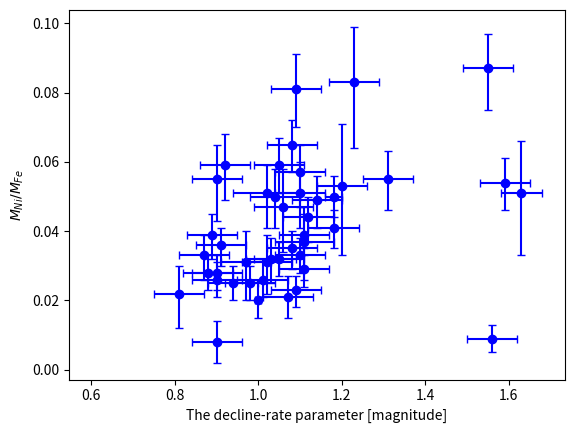
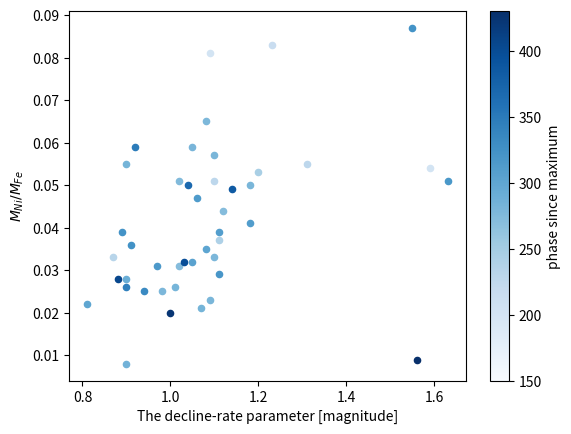
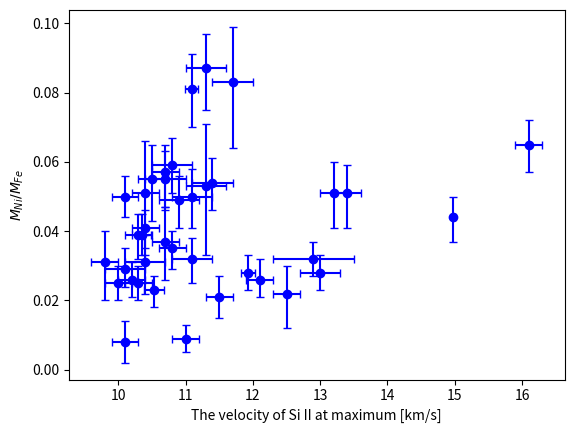
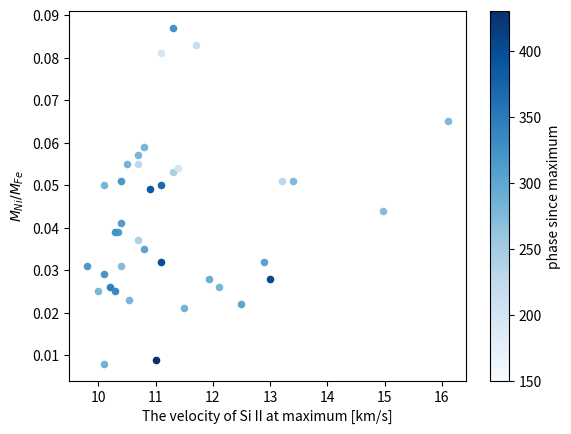

These charts were generated, in order, by the following Python code: (Note: this script raises an exception after producing the figures.)
import numpy as np
import matplotlib.pyplot as plt
from scipy.optimize import curve_fit

cm = plt.cm.get_cmap('Blues')

def rdata(filename, start):
	with open(filename,'r') as f:
		for i in range (start):
			line = f.readline()
		nametemp = []
		ptemp = []
		dtemp = []
		Udtemp = []
		rtemp = []
		Mtemp = []
		vdottemp = []
		Uvdottemp = []
		vSitemp = []
		UvSitemp = []
		vFetemp = []
		vNitemp = []
		wFetemp = []
		wNitemp   = []
		ratio_flux = []
		ratio_high = []
		a = line.split()
		while line:
			a = line.split()
			nametemp.append(a[1])
			ptemp.append(float(a[2]))
			dtemp.append(float(a[5]))
			Udtemp.append(float(a[6]))
			rtemp.append(float(a[15]))
			Mtemp.append(float(a[7]))
			vdottemp.append(float(a[8]))
			Uvdottemp.append(float(a[9]))
			vSitemp.append(float(a[10]))
			UvSitemp.append(float(a[11]))
			vFetemp.append(float(a[16]))
			vNitemp.append(float(a[17]))
			wFetemp.append(float(a[18]))
			wNitemp.append(float(a[19]))
			ratio_flux.append(float(a[20]))
			ratio_high.append(float(a[21]))
			line = f.readline()
	number = len(ptemp)
	return nametemp, ptemp, dtemp, Udtemp, rtemp, Mtemp, vdottemp, Uvdottemp, vSitemp, UvSitemp, vFetemp, vNitemp, wFetemp, wNitemp, ratio_flux, ratio_high, number

def rU(filename, start):
	with open(filename,'r') as f:
		for i in range (start):
			line = f.readline()
		UvFetemp = []
		UvNitemp = []
		UwFetemp = []
		UwNitemp   = []
		Uratio_flux = []
		Uratio_high = []
		a = line.split()
		while line:
			a = line.split()
			UvFetemp.append(float(a[4]))
			UvNitemp.append(float(a[6]))
			UwFetemp.append(float(a[3]))
			UwNitemp.append(float(a[5]))
			Uratio_flux.append(float(a[7]))
			Uratio_high.append(float(a[8]))
			line = f.readline()
	return UvFetemp, UvNitemp, UwFetemp, UwNitemp, Uratio_flux, Uratio_high

def f1(x,a,b):
	return a*x + b

def color(a):
	if a == 0:
		return 'r'
	else:
		return 'b'

def insert(xlist, pos, element):
	N = np.size(xlist)
	xlist.append(xlist[N-1])
	for i in range(N-1, pos, -1):
		xlist[i] = xlist[i-1]
	xlist[pos] = element

def classify(xlist, ylist, params0, relative_err):
	n = 0
	class_indice = []
	xlist0 = []
	xlist1 = []
	ylist0 = []
	ylist1 = []
	guess0 = [params0[0], params0[1]]
	guess1 = [params0[2], params0[3]]
	Slist = [0]
	N = np.size(xlist)
	for i in range(N):
		t0 = params0[0]*xlist[i]+params0[1]-ylist[i]
		t1 = params0[2]*xlist[i]+params0[3]-ylist[i]
		if np.abs(t0) < np.abs(t1):
			class_indice.append(0)
			xlist0.append(xlist[i])
			ylist0.append(ylist[i])
			Slist[0] += t0*t0
		else:
			class_indice.append(1)
			xlist1.append(xlist[i])
			ylist1.append(ylist[i])
			Slist[0] += t1*t1
	xp = np.linspace(8,17,10)
	plt.plot(xp, f1(xp,guess0[0],guess0[1]),c = 'r')
	plt.plot(xp, f1(xp,guess1[0],guess1[1]),c = 'b')
	for i in range(N):
		plt.scatter(xlist[i],ylist[i],c = color(class_indice[i]))
	plt.show()
	while(1):
		guess0, params_covariance_t0 = curve_fit(f1, xlist0, ylist0, guess0)
		guess1, params_covariance_t1 = curve_fit(f1, xlist1, ylist1, guess1)
		St = 0
		xlist0.clear()
		ylist0.clear()
		xlist1.clear()
		ylist1.clear()
		for i in range(N):
			t0 = guess0[0]*xlist[i]+guess0[1]-ylist[i]
			t1 = guess1[0]*xlist[i]+guess1[1]-ylist[i]
			if np.abs(t0) < np.abs(t1):
				class_indice[i] = 0
				xlist0.append(xlist[i])
				ylist0.append(ylist[i])
				St += t0*t0
			else:
				class_indice[i] = 1
				xlist1.append(xlist[i])
				ylist1.append(ylist[i])
				St += t1*t1
		Slist.append(St)
		plt.plot(xp, f1(xp,guess0[0],guess0[1]),c = 'r')
		plt.plot(xp, f1(xp,guess1[0],guess1[1]),c = 'b')
		for i in range(N):
			plt.scatter(xlist[i],ylist[i],c = color(class_indice[i]))
		plt.show()
		if np.abs(Slist[n] - St)/Slist[n] < relative_err:
			return [guess0[0], guess0[1], guess1[0], guess1[1]], class_indice, Slist
		else:
			n += 1

def classify_HN(xlist, ylist, params0, relative_err):
	n = 0
	N = np.size(xlist)
	class_indice = []
	HV_x = []
	HV_y = []
	NV_x = []
	NV_y = []
	Slist = [0]
	xp = np.linspace(8,17,10)
	for i in range(N):
		if xlist[i] > 12:
			class_indice.append(0)
			HV_x.append(xlist[i])
			HV_y.append(ylist[i])
		else:
			class_indice.append(1)
			NV_x.append(xlist[i])
			NV_y.append(ylist[i])
	params_HV, params_HV_covariance_t = curve_fit(f1, HV_x, HV_y, [1,0])
	while(1):
		params_NV, params_NV_covariance_t = curve_fit(f1, NV_x, NV_y, [1,0])
		St = 0
		HV_x.clear()
		HV_y.clear()
		NV_x.clear()
		NV_y.clear()
		for i in range(N):
			t0 = params_HV[0]*xlist[i]+params_HV[1]-ylist[i]
			t1 = params_NV[0]*xlist[i]+params_NV[1]-ylist[i]
			if np.abs(t0) < np.abs(t1):
				class_indice[i] = 0
				HV_x.append(xlist[i])
				HV_y.append(ylist[i])
				St += t0*t0
			else:
				class_indice[i] = 1
				NV_x.append(xlist[i])
				NV_y.append(ylist[i])
				St += t1*t1
		Slist.append(St)
		plt.plot(xp, f1(xp,params_HV[0],params_HV[1]),c = 'r')
		plt.plot(xp, f1(xp,params_NV[0],params_NV[1]),c = 'b')
		for i in range(N):
			plt.scatter(xlist[i],ylist[i],c = color(class_indice[i]))
		plt.show()
		if np.abs(Slist[n] - St)/St < relative_err:
			return [params_HV[0], params_HV[1], params_NV[0], params_NV[1]], class_indice, Slist
		else:
			n += 1

name = ['SN1990N', 'SN1991T','SN1993Z','SN1994ae','SN1995D','SN1996X','SN1998aq','SN1998bu','SN1999aa','SN2002bo','SN2002dj','SN2002er',
'SN2003cg','SN2003du','SN2003gs','SN2003hv','SN2003kf','SN2004eo','SN2005cf','SN2006X','SN2007af','SN2007le','SN2008Q',
'SN2009ig','SN2009le','SN2010ev','SN2010gp','SN2011at','SN2011by','SN2011ek','SN2011fe','SN2011im','SN2011iv',
'SN2012cg','SN2012fr','SN2012hr','SN2012ht','SN2013aa','SN2013cs','SN2013dy','SN2013gy','SN2014J',
'SN2015F','ASASSN-14jg']
'''
v_Fe = ['b', 'y', 'r', 'y', 'y', ''
]Silverman madea 17 21 
'''
v_SiII = [10.53, 9.8, 0, 11.1, 10.1, 11.3, 10.7, 10.8, 10.5, 13.2, 13.4, 11.7,
10.9,10.4,11.4,11.3,11.1,10.7,10.1,16.1,10.8,12.9,11.09,
13.0,0,14.98,0,0,10.35,0,10.4,0,10.4,
10.0,11.93,11.5,11.0,10.2,12.5,10.3,10.7,12.1,
10.1,10.30]

Uv_SiII = [0.15, 0.2, 0, 0.3, 0.2, 0.3, 0.2, 0.3, 0.2, 0.2, 0.2, 0.3,
0.3, 0.3, 0.3, 0.3, 0.3, 0.3, 0.3, 0.2, 0.2, 0.6, 0.10,
0.3, 0,0.02,0,0,0.14, 0,0.2, 0,0.2,
0.2, 0.1, 0.2, 0.2,0.2, 0.2, 0.2, 0.2, 0.2,
0.2, 0.2]

N = len(name)

delta = [1.09,0.97,0.87,1.04,0.90,1.20,1.11,1.05,0.90,1.10,1.02,1.23,
1.14,1.02,1.59,1.55,1.03,1.31,1.11,1.08,1.08,1.05,1.09,
0.88,0.91,1.12,1.10,0.92,1.11,1.00,1.18,1.06,1.63, 
0.98,0.90,1.07,1.56,0.90,0.81,0.94,1.10,1.01,
1.18,0.89]
Udelta = [0.06,0.06,0.06,0.06,0.06,0.06,0.07,0.06,0.06,0.06,0.08,0.06,
0.06,0.06,0.06,0.06,0.06,0.06,0.06,0.06,0.06,0.06,0.06,
0.06,0.06,0.06,0.06,0.06,0.06,0.007,0.06,0.07,0.05,
0.06,0.06,0.06,0.06,0.06,0.06,0.06,0.06,0.06,
0.02,0.06]

ratio = [0.023,0.031,0.033,0.050,0.008,0.053,0.037,0.059,0.055,0.051,0.051,0.083,
0.049,0.031,0.054,0.087,0.032,0.055,0.029,0.065,0.035,0.032,0.081,
0.028,0.036,0.044,0.033,0.059,0.039,0.020,0.041,0.047,0.051,
0.025,0.028,0.021,0.009,0.026,0.022,0.025,0.057,0.026,
0.050,0.039]
tUratio = [[0.005,0.011,0.007,0.009,0.006,0.020,0.011,0.008,0.012,0.010,0.010,0.019,
0.008,0.009,0.008,0.012,0.007,0.009,0.005,0.008,0.006,0.005,0.011,
0.005,0.006,0.007,0.005,0.010,0.006,0.005,0.006,0.013,0.018,
0.005,0.005,0.006,0.004,0.005,0.010,0.005,0.010,0.005,
0.006,0.007],
[0.004,0.009,0.006,0.008,0.006,0.018,0.010,0.008,0.010,0.009,0.008,0.016,
0.007,0.008,0.007,0.010,0.006,0.008,0.006,0.007,0.005,0.005,0.010,
0.005,0.005,0.006,0.005,0.009,0.006,0.006,0.005,0.011,0.015,
0.005,0.005,0.006,0.004,0.005,0.008,0.005,0.008,0.006,
0.006,0.006]]
Uratio = []
for i in range(N):
	Uratio.append([[tUratio[0][i]],[tUratio[1][i]]])
phase = [280,316,233,368,284.7,246,241.5,280.4,282.6,227.7,275,216,
385,272,201,323,397.3,228,319.6,277.6,301,304.7,201.1,
405,324,272,279,349,310,423,311,314,318,
279,290,283,433,344,300,333,280,282,
280,323]

plt.xlabel('The decline-rate parameter [magnitude]')
plt.ylabel('$M_{Ni}/M_{Fe}$')
for i in range(N):
	plt.errorbar(delta[i], ratio[i], xerr = Udelta[i],yerr = Uratio[i], capsize = 3, linestyle = '-', marker = 'o', c = 'b')
plt.scatter(0.6, 0.05, alpha = 0)
plt.legend(loc = 'upper left', frameon=False)
plt.show()
plt.xlabel('The decline-rate parameter [magnitude]')
plt.ylabel('$M_{Ni}/M_{Fe}$')
for i in range(N):
	plt.scatter(delta[i], ratio[i], c=phase[i], s = 20, vmin = 150, vmax = 430, cmap = cm)
plt.colorbar(label = 'phase since maximum')
plt.show()

plt.xlabel('The velocity of Si II at maximum [km/s]')
plt.ylabel('$M_{Ni}/M_{Fe}$')
for i in range(N):
	if v_SiII[i] != 0:
		plt.errorbar(v_SiII[i],ratio[i],xerr = Uv_SiII[i],yerr = Uratio[i], capsize = 3, marker = 'o', c = 'b')
plt.show()
plt.xlabel('The velocity of Si II at maximum [km/s]')
plt.ylabel('$M_{Ni}/M_{Fe}$')
for i in range(N):
	if v_SiII[i] != 0:
		plt.scatter(v_SiII[i], ratio[i], c=phase[i], s = 20, vmin = 150, vmax = 430, cmap = cm)
plt.colorbar(label = 'phase since maximum')
plt.show()

name1, phase1, delta1, Udelta1, ratio1, M_B1, vdot1, Uvdot1, vSi1, UvSi1, vFe1, vNi1, wFe1, wNi1, r_flux1, r_high1, number1 = rdata('result_data4+.txt',3)
name1.append('tail')
UvFe1, UvNi1, UwFe1, UwNi1, U_r_flux1, U_r_high1 = rU('Uncertenty4+.txt',3)

name2, phase2, delta2, Udelta2, ratio2, M_B2, vdot2, Uvdot2, vSi2, UvSi2, vFe2, vNi2, wFe2, wNi2, r_flux2, r_high2, number2 = rdata('result_data.txt',3)
name2.append('tail')
UvFe2, UvNi2, UwFe2, UwNi2, U_r_flux2, U_r_high2 = rU('Uncertenty.txt',3)

print(number1)

for i in range(number1-3):
	name1[i] = 'SN'+name1[i]
	name2[i] = 'SN'+name2[i]
	ratio1[i] = ratio1[i]*58/56
	ratio2[i] = ratio2[i]*58/56

j0 = 0
for i in range(N):
	for j in range(j0, number1, 1):
		if name[i] == name1[j]:
			plt.errorbar(ratio1[j], ratio[i], xerr = 0.5*ratio1[j], yerr = Uratio[i], capsize = 3, linestyle = '-', marker = 'o', c = 'b')
			j0 = j+1
			break
plt.xlabel('Improved Multi-Gaussian')
plt.ylabel('Synthetic')
plt.plot(np.linspace(0,np.max(ratio),10), np.linspace(0,np.max(ratio),10), c = 'grey', linestyle = '--')
plt.scatter(0.05, 0.05, label = '$M_{Ni}/M_{Fe}$', alpha = 0)
plt.legend(loc = 'upper left', frameon=False)
plt.show()

plt.xlabel('Improved Multi-Gaussian')
plt.ylabel('Multi-Gaussian')
jlist=[]
head = 0
n = 0
for i in range(1,number1+1):
	if name1[head] != name1[i]:
		if head + 1 != i:
			for j in range(head, i-1, 1):
				d_to_300_first = np.abs(phase1[j]-300)
				d_to_300_second = np.abs(phase1[j+1]-300)
				if d_to_300_first >= d_to_300_second:
					if j + 2 == i:
						head = j + 1
						break
				else:
					head = j
					break
		plt.errorbar(ratio1[head], ratio2[head], xerr = 0.5*ratio1[head], yerr = 0.5*ratio2[head], capsize = 3, linestyle = '-', marker = 'o', c = 'b')
		jlist.append(head)
		head = i
		n += 1
plt.plot(np.linspace(0,np.max(ratio1)*1.2,10), np.linspace(0,np.max(ratio1)*1.2,10), c = 'grey', linestyle = '-')
plt.scatter(0.05, 0.05, label = '$M_{Ni}/M_{Fe}$', alpha = 0)
plt.legend(loc = 'upper left', frameon=False)
plt.show()
print(np.size(jlist))
'''
plt.xlabel('Improved Multi-Gaussian')
plt.ylabel('Multi-Gaussian')
head = 0
n = 0
for i in range(1,number1):
	if name1[head] != name1[i]:
		if head + 1 != i:
			for j in range(head, i-1, 1):
				d_to_300_first = np.abs(phase1[j]-300)
				d_to_300_second = np.abs(phase1[j+1]-300)
				if d_to_300_first >= d_to_300_second:
					if j + 2 == i:
						head = j + 1
						break
				else:
					head = j
					break
		plt.errorbar(r_flux1[head], r_flux2[head], xerr = U_r_flux1[i], yerr = U_r_flux2[i], capsize = 3, linestyle = '-', marker = 'o', c = 'b')
		head = i
		n += 1
plt.plot(np.linspace(0,np.max(r_flux2)*1.2,10), np.linspace(0,np.max(r_flux2)*1.2,10), c = 'grey', linestyle = '-')
plt.scatter(0.05, 0.05, label = '$Flux_{Ni}/Flux_{Fe}$', alpha = 0)
plt.legend(loc = 'upper left', frameon=False)
plt.show()

plt.xlabel('Improved Multi-Gaussian')
plt.ylabel('Multi-Gaussian')
head = 0
n = 0
for i in range(1,number1):
	if name1[head] != name1[i]:
		if head + 1 != i:
			for j in range(head, i-1, 1):
				d_to_300_first = np.abs(phase1[j]-300)
				d_to_300_second = np.abs(phase1[j+1]-300)
				if d_to_300_first >= d_to_300_second:
					if j + 2 == i:
						head = j + 1
						break
				else:
					head = j
					break
		if n == 0:
			plt.errorbar(vNi1[head], vNi2[head], xerr = UvNi1[head], yerr = UvNi2[head], capsize = 3, linestyle = '-', marker = 'o', c = 'b', label = '[Ni II]')
			plt.errorbar(vFe1[head], vFe2[head], xerr = UvFe1[head], yerr = UvFe2[head], capsize = 3, linestyle = '-', marker = 'o', c = 'r', label = '[Fe II]')
		else:
			plt.errorbar(vNi1[head], vNi2[head], xerr = UvNi1[head], yerr = UvNi2[head], capsize = 3, linestyle = '-', marker = 'o', c = 'b')
			plt.errorbar(vFe1[head], vFe2[head], xerr = UvFe1[head], yerr = UvFe2[head], capsize = 3, linestyle = '-', marker = 'o', c = 'r')
		head = i
		n += 1
plt.plot(np.linspace(np.min(vNi2),np.max(vNi2)*1.2,10), np.linspace(np.min(vNi2),np.max(vNi2)*1.2,10), c = 'grey', linestyle = '-')
plt.scatter(0.05, 0.05, label = 'Velocity [10$^3$ km s$^{-1}$]', alpha = 0)
plt.legend(loc = 'upper left', frameon=False)
plt.show()

plt.xlabel('Improved Multi-Gaussian')
plt.ylabel('Multi-Gaussian')
head = 0
n = 0
for i in range(1,number1):
	if name1[head] != name1[i]:
		if head + 1 != i:
			for j in range(head, i-1, 1):
				d_to_300_first = np.abs(phase1[j]-300)
				d_to_300_second = np.abs(phase1[j+1]-300)
				if d_to_300_first >= d_to_300_second:
					if j + 2 == i:
						head = j + 1
						break
				else:
					head = j
					break
		if n == 0:
			plt.errorbar(wNi1[head], wNi2[head], xerr = UwNi1[head], yerr = UwNi2[head], capsize = 3, linestyle = '-', marker = 'o', c = 'b', label = '[Ni II]')
			plt.errorbar(wFe1[head], wFe2[head], xerr = UwFe1[head], yerr = UwFe2[head], capsize = 3, linestyle = '-', marker = 'o', c = 'r', label = '[Fe II]')
		else:
			plt.errorbar(wNi1[head], wNi2[head], xerr = UwNi1[head], yerr = UwNi2[head], capsize = 3, linestyle = '-', marker = 'o', c = 'b')
			plt.errorbar(wFe1[head], wFe2[head], xerr = UwFe1[head], yerr = UwFe2[head], capsize = 3, linestyle = '-', marker = 'o', c = 'r')
		head = i
		n += 1
plt.plot(np.linspace(np.min(wNi2),np.max(wNi2)*1.02,10), np.linspace(np.min(wNi2),np.max(wNi2)*1.02,10), c = 'grey', linestyle = '-')
plt.scatter(5000, 5000, label = 'FWHM [10$^3$ km s$^{-1}$]', alpha = 0)
plt.legend(loc = 'upper left', frameon=False)
plt.show()
'''
plt.xlabel('The velocity of Si II at maximum [km/s]')
plt.ylabel('$M_{Ni}/M_{Fe}$')
vSi1300 = []
ratio1300 = []
for i in range(np.size(jlist)):
	if i != 23:
		vSi1300.append(vSi1[jlist[i]])
		ratio1300.append(ratio1[jlist[i]])
guess = [0.0167, -0.117, 0.075, -0.7]
params, indice, Slist = classify(vSi1300, ratio1300, guess, 0.01)
N = np.size(Slist)
plt.plot(np.linspace(1,N,N), Slist)
plt.show()
insert(vSi1300, 23, vSi1[jlist[23]])
insert(ratio1300, 23, ratio1[jlist[23]])
insert(indice, 23, 0)
plt.xlabel('The velocity of Si II at maximum [km/s]')
plt.ylabel('$M_{Ni}/M_{Fe}$')
for i in range(np.size(jlist)):
	plt.errorbar(vSi1[jlist[i]],ratio1[jlist[i]],xerr = UvSi1[jlist[i]],yerr = ratio1[jlist[i]]*0.5, label = '%s at %d d'%(name1[jlist[i]], phase1[jlist[i]]), c = color(indice[i]), capsize = 3, linestyle = '-', marker = 'o')
plt.scatter(6, 0.1, alpha = 0)
plt.plot(np.linspace(9,16,8), f1(np.linspace(9,16,8), params[0], params[1]), c = 'r')
plt.plot(np.linspace(9,12,8), f1(np.linspace(9,12,8), params[2], params[3]), c = 'b')
plt.legend(loc = 'upper left')
plt.show()
vSi1300.pop(23)
ratio1300.pop(23)
indice.pop(23)
params, indice, Slist = classify_HN(vSi1300, ratio1300, guess, 0.01)
N = np.size(Slist)
plt.plot(np.linspace(2,N,N-1), Slist[1:])
plt.show()
insert(vSi1300, 23, vSi1[jlist[23]])
insert(ratio1300, 23, ratio1[jlist[23]])
insert(indice, 23, 0)
plt.xlabel('The velocity of Si II at maximum [km/s]')
plt.ylabel('$M_{Ni}/M_{Fe}$')
for i in range(np.size(jlist)):
	plt.errorbar(vSi1[jlist[i]],ratio1[jlist[i]],xerr = UvSi1[jlist[i]],yerr = ratio1[jlist[i]]*0.5, label = '%s at %d d'%(name1[jlist[i]], phase1[jlist[i]]), c = color(indice[i]), capsize = 3, linestyle = '-', marker = 'o')
plt.scatter(6, 0.1, alpha = 0)
plt.plot(np.linspace(9,16,8), f1(np.linspace(9,16,8), params[0], params[1]), c = 'r')
plt.plot(np.linspace(9,12,8), f1(np.linspace(9,12,8), params[2], params[3]), c = 'b')
plt.legend(loc = 'upper left')
plt.show()
for i in range(np.size(jlist)):
	if vFe1[jlist[i]] < 0:
		plt.errorbar(vSi1[jlist[i]],ratio1[jlist[i]],xerr = UvSi1[jlist[i]],yerr = ratio1[jlist[i]]*0.5, label = '%s at %d d'%(name1[jlist[i]], phase1[jlist[i]]), c = 'b', capsize = 3, linestyle = '-', marker = 'o')
	else:
		plt.errorbar(vSi1[jlist[i]],ratio1[jlist[i]],xerr = UvSi1[jlist[i]],yerr = ratio1[jlist[i]]*0.5, label = '%s at %d d'%(name1[jlist[i]], phase1[jlist[i]]), c = 'r', capsize = 3, linestyle = '-', marker = 'o')
plt.scatter(6, 0.1, alpha = 0)
plt.legend(loc = 'upper left')
plt.show()

plt.xlabel('The velocity of Si II at maximum [km/s]')
plt.ylabel('$M_{Ni}/M_{Fe}$')
vSit = []
UvSit = []
ratiot = []
Uratiot = []
jlist = []
for i in range(np.size(v_SiII)):
	if v_SiII[i] != 0:
		jlist.append(i)
		vSit.append(v_SiII[i])
		ratiot.append(ratio[i])
		UvSit.append(Uv_SiII[i])
		Uratiot.append(Uratio[i])
guess = [0.01, -0.09, 0.045, -0.44]
params, indice, Slist = classify(vSit, ratiot, guess, 0.01)
N = np.size(Slist)
plt.plot(np.linspace(1,N,N), Slist)
plt.show()
plt.xlabel('The velocity of Si II at maximum [km/s]')
plt.ylabel('$M_{Ni}/M_{Fe}$')
for i in range(np.size(ratiot)):
	plt.errorbar(vSit[i],ratiot[i],xerr = UvSit[i],yerr = Uratiot[i], c = color(indice[i]), capsize = 3, linestyle = '-', marker = 'o')
plt.plot(np.linspace(9,16,8), f1(np.linspace(9,16,8), params[0], params[1]), c = 'r')
plt.plot(np.linspace(9,12,8), f1(np.linspace(9,12,8), params[2], params[3]), c = 'b')
plt.show()
params, indice, Slist = classify_HN(vSit, ratiot, guess, 0.01)
N = np.size(Slist)
plt.plot(np.linspace(2,N,N-1), Slist[1:])
plt.show()
plt.xlabel('The velocity of Si II at maximum [km/s]')
plt.ylabel('$M_{Ni}/M_{Fe}$')
for i in range(np.size(ratiot)):
	plt.errorbar(vSit[i],ratiot[i],xerr = UvSit[i],yerr = Uratiot[i], c = color(indice[i]), capsize = 3, linestyle = '-', marker = 'o')
plt.plot(np.linspace(9,16,8), f1(np.linspace(9,16,8), params[0], params[1]), c = 'r')
plt.plot(np.linspace(9,12,8), f1(np.linspace(9,12,8), params[2], params[3]), c = 'b')
plt.show()
